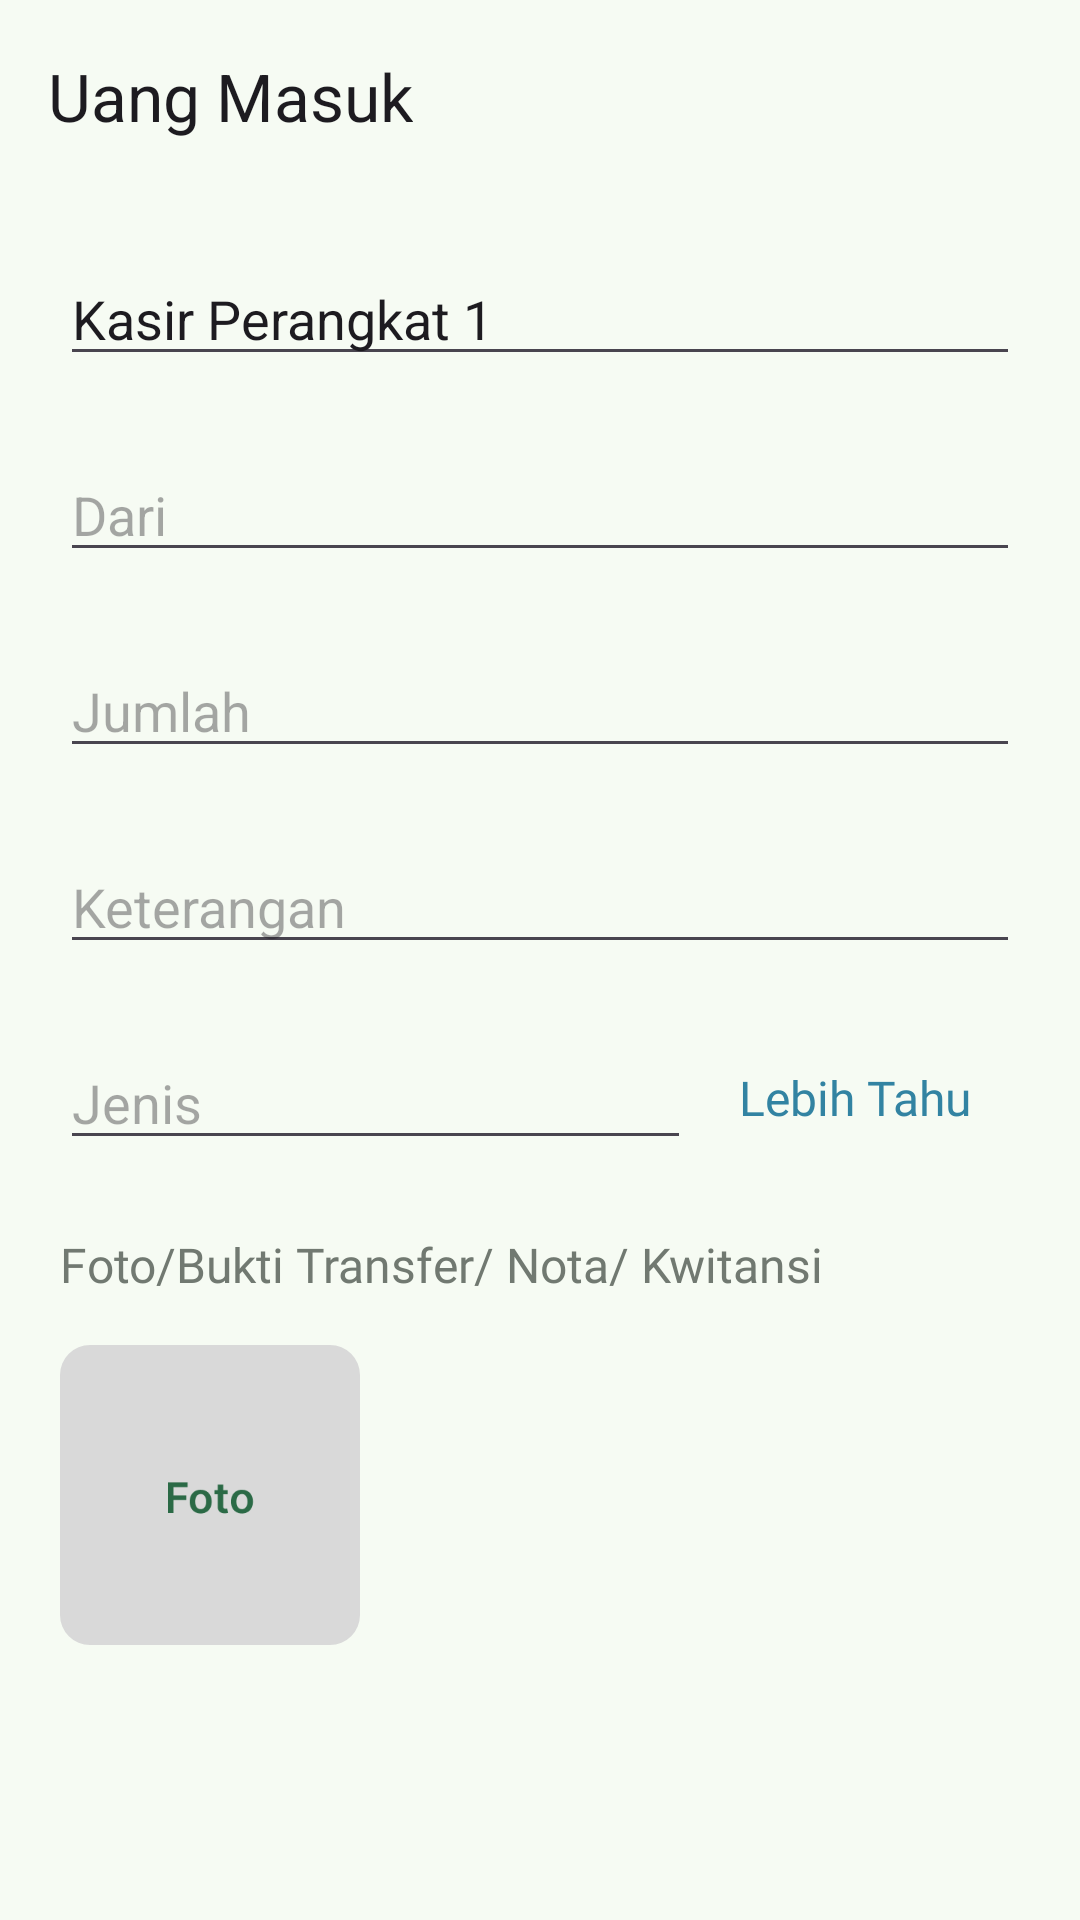

This screen was rendered from an Android layout file. Write that file and the resources it references.
<!-- AndroidManifest.xml: application theme AppTheme -->
<!-- res/layout/fragment_input_uang_masuk.xml -->
<?xml version="1.0" encoding="utf-8"?>
<FrameLayout xmlns:android="http://schemas.android.com/apk/res/android"
    xmlns:app="http://schemas.android.com/apk/res-auto"
    xmlns:tools="http://schemas.android.com/tools"
    android:layout_width="match_parent"
    android:layout_height="match_parent"
    tools:context=".ui.inputuangmasuk.InputUangMasukFragment">

    <androidx.constraintlayout.widget.ConstraintLayout
        android:layout_width="match_parent"
        android:layout_height="match_parent">

        <androidx.appcompat.widget.Toolbar
            android:id="@+id/toolbar"
            style="@style/Inter.Bold"
            android:layout_width="match_parent"
            android:layout_height="wrap_content"
            android:background="?attr/colorPrimary"
            android:backgroundTint="@color/md_theme_surface"
            android:elevation="2dp"
            android:minHeight="?attr/actionBarSize"
            android:theme="?attr/actionBarTheme"
            app:layout_constraintEnd_toEndOf="parent"
            app:layout_constraintStart_toStartOf="parent"
            app:layout_constraintTop_toTopOf="parent"
            app:title="Uang Masuk" />

        <ScrollView
            android:layout_width="match_parent"
            android:layout_height="wrap_content"
            app:layout_constraintEnd_toEndOf="parent"
            app:layout_constraintStart_toStartOf="parent"
            app:layout_constraintTop_toBottomOf="@id/toolbar">

            <LinearLayout
                android:layout_width="match_parent"
                android:layout_height="wrap_content"
                android:orientation="vertical">

                <EditText
                    android:id="@+id/etMasukKe"
                    android:layout_width="match_parent"
                    android:layout_height="wrap_content"
                    android:layout_marginHorizontal="20dp"
                    android:layout_marginTop="20dp"
                    android:ems="10"
                    android:hint="Masuk Ke"
                    android:inputType="text"
                    android:text="Kasir Perangkat 1" />

                <EditText
                    android:id="@+id/etDari"
                    android:layout_width="match_parent"
                    android:layout_height="wrap_content"
                    android:layout_marginHorizontal="20dp"
                    android:layout_marginTop="24dp"
                    android:ems="10"
                    android:hint="Dari"
                    android:inputType="text" />

                <EditText
                    android:id="@+id/etJumlah"
                    android:layout_width="match_parent"
                    android:layout_height="wrap_content"
                    android:layout_marginHorizontal="20dp"
                    android:layout_marginTop="24dp"
                    android:ems="10"
                    android:hint="Jumlah"
                    android:inputType="number" />

                <EditText
                    android:id="@+id/etKeterangan"
                    android:layout_width="match_parent"
                    android:layout_height="wrap_content"
                    android:layout_marginHorizontal="20dp"
                    android:layout_marginTop="24dp"
                    android:ems="10"
                    android:hint="Keterangan"
                    android:inputType="text" />

                <LinearLayout
                    android:layout_width="match_parent"
                    android:layout_height="wrap_content"
                    android:layout_gravity="center"
                    android:layout_marginHorizontal="20dp"
                    android:layout_marginTop="24dp"
                    android:orientation="horizontal">

                    <EditText
                        android:id="@+id/etJenis"
                        android:layout_width="0dp"
                        android:layout_height="wrap_content"
                        android:layout_weight="2"
                        android:clickable="true"
                        android:cursorVisible="false"
                        android:drawableEnd="@drawable/ic_dropdown"
                        android:ems="10"
                        android:focusable="false"
                        android:focusableInTouchMode="false"
                        android:hint="Jenis"
                        android:inputType="none" />

                    <TextView
                        android:id="@+id/btnLebihTahu"
                        android:layout_width="wrap_content"
                        android:layout_height="wrap_content"
                        android:layout_gravity="center"
                        android:clickable="true"
                        android:focusable="true"
                        android:paddingHorizontal="16dp"
                        android:paddingVertical="8dp"
                        android:text="Lebih Tahu"
                        android:textAppearance="@style/Inter.Bold"
                        android:textColor="@color/blue"
                        android:textSize="16sp" />


                </LinearLayout>


                <TextView
                    style="@style/Inter.SemiBold"
                    android:layout_width="wrap_content"
                    android:layout_height="wrap_content"
                    android:layout_marginHorizontal="20dp"
                    android:layout_marginTop="24dp"
                    android:text="Foto/Bukti Transfer/ Nota/ Kwitansi"
                    android:textColor="@color/md_theme_outline"
                    android:textSize="16sp" />

                <LinearLayout
                    android:layout_width="match_parent"
                    android:layout_height="wrap_content"
                    android:orientation="horizontal">

                    <com.google.android.material.imageview.ShapeableImageView
                        android:id="@+id/ivPhoto"
                        android:layout_width="100dp"
                        android:layout_height="100dp"
                        android:layout_marginStart="20dp"
                        android:layout_marginTop="16dp"
                        android:clickable="true"
                        android:scaleType="centerCrop"
                        android:src="@drawable/ic_photo"
                        app:shapeAppearance="@style/rounded" />

                    <TextView
                        android:id="@+id/btnChangeImage"
                        android:layout_width="wrap_content"
                        android:layout_height="wrap_content"
                        android:layout_gravity="center"
                        android:layout_marginStart="24dp"
                        android:clickable="true"
                        android:focusable="true"
                        android:paddingHorizontal="16dp"
                        android:paddingVertical="8dp"
                        android:text="Ubah"
                        android:textAppearance="@style/Inter.Bold"
                        android:textColor="@color/blue"
                        android:textSize="16sp"
                        android:visibility="gone" />

                    <TextView
                        android:id="@+id/btnDeleteImage"
                        android:layout_width="wrap_content"
                        android:layout_height="wrap_content"
                        android:layout_gravity="center"
                        android:layout_marginStart="24dp"
                        android:clickable="true"
                        android:focusable="true"
                        android:paddingHorizontal="16dp"
                        android:paddingVertical="8dp"
                        android:text="Hapus"
                        android:textAppearance="@style/Inter.Bold"
                        android:textColor="@color/md_theme_error"
                        android:textSize="16sp"
                        android:visibility="gone" />

                </LinearLayout>

            </LinearLayout>


        </ScrollView>

    </androidx.constraintlayout.widget.ConstraintLayout>

</FrameLayout>
<!-- resources referenced by this layout -->
<resources>
  <color name="blue">#3283a2</color>
  <color name="md_theme_error">#BA1A1A</color>
  <color name="md_theme_outline">#717971</color>
  <color name="md_theme_surface">#F6FBF3</color>
  <style name="Inter.Bold">
          <item name="android:fontFamily">@font/inter_bold</item>
      </style>
  <style name="Inter.SemiBold">
          <item name="android:fontFamily">@font/inter_semibold</item>
      </style>
  <style name="rounded">
          <item name="cornerSize">10%</item>
      </style>
  <color name="md_theme_primary">#2B6A46</color>
  <color name="md_theme_onPrimary">#FFFFFF</color>
  <color name="md_theme_primaryContainer">#AFF1C4</color>
  <color name="md_theme_onPrimaryContainer">#002110</color>
  <color name="md_theme_secondary">#4F6354</color>
  <color name="md_theme_onSecondary">#FFFFFF</color>
  <color name="md_theme_secondaryContainer">#D1E8D5</color>
  <color name="md_theme_onSecondaryContainer">#0C1F14</color>
  <color name="md_theme_tertiary">#3B6470</color>
  <color name="md_theme_onTertiary">#FFFFFF</color>
  <color name="md_theme_tertiaryContainer">#BEE9F7</color>
  <color name="md_theme_onTertiaryContainer">#001F27</color>
  <color name="md_theme_onError">#FFFFFF</color>
  <color name="md_theme_errorContainer">#FFDAD6</color>
  <color name="md_theme_onErrorContainer">#410002</color>
  <color name="md_theme_background">#F6FBF3</color>
  <color name="md_theme_onBackground">#181D19</color>
  <color name="md_theme_onSurface">#181D19</color>
  <color name="md_theme_surfaceVariant">#DCE5DB</color>
  <color name="md_theme_onSurfaceVariant">#414942</color>
  <color name="md_theme_outlineVariant">#C0C9C0</color>
  <color name="md_theme_inverseSurface">#2C322D</color>
  <color name="md_theme_inverseOnSurface">#EDF2EB</color>
  <color name="md_theme_inversePrimary">#94D5A9</color>
  <color name="md_theme_primaryFixed">#AFF1C4</color>
  <color name="md_theme_onPrimaryFixed">#002110</color>
  <color name="md_theme_primaryFixedDim">#94D5A9</color>
  <color name="md_theme_onPrimaryFixedVariant">#0C5130</color>
  <color name="md_theme_secondaryFixed">#D1E8D5</color>
  <color name="md_theme_onSecondaryFixed">#0C1F14</color>
  <color name="md_theme_secondaryFixedDim">#B5CCBA</color>
  <color name="md_theme_onSecondaryFixedVariant">#374B3D</color>
  <color name="md_theme_tertiaryFixed">#BEE9F7</color>
  <color name="md_theme_onTertiaryFixed">#001F27</color>
  <color name="md_theme_tertiaryFixedDim">#A3CDDB</color>
  <color name="md_theme_onTertiaryFixedVariant">#214C58</color>
  <color name="md_theme_surfaceDim">#D6DBD4</color>
  <color name="md_theme_surfaceBright">#F6FBF3</color>
  <color name="md_theme_surfaceContainerLowest">#FFFFFF</color>
  <color name="md_theme_surfaceContainerLow">#F0F5EE</color>
  <color name="md_theme_surfaceContainer">#EAEFE8</color>
  <color name="md_theme_surfaceContainerHigh">#E5EAE2</color>
  <color name="md_theme_surfaceContainerHighest">#DFE4DD</color>
</resources>
